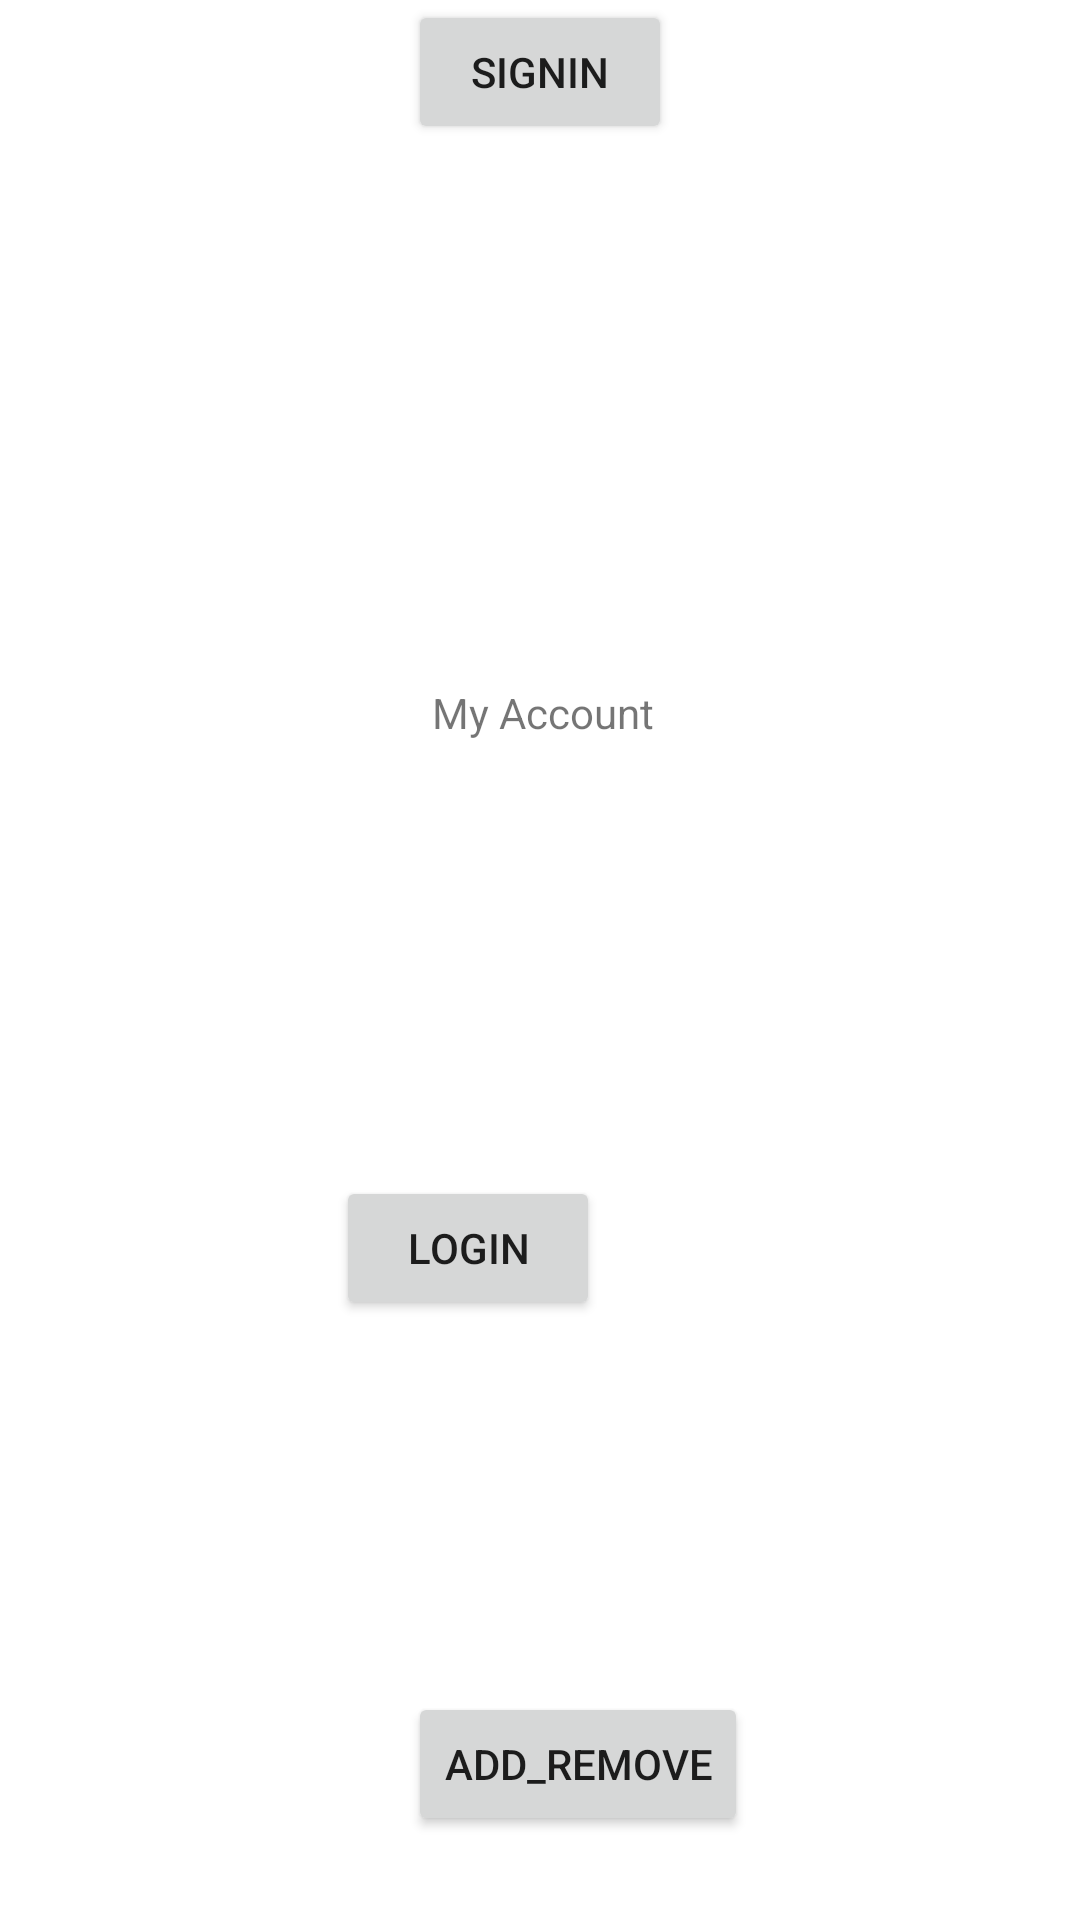

Layout XML and referenced resources for this Android screen:
<!-- AndroidManifest.xml: application theme AppTheme -->
<!-- res/layout/fragment_my_account.xml -->
<?xml version="1.0" encoding="utf-8"?>

<android.support.constraint.ConstraintLayout xmlns:android="http://schemas.android.com/apk/res/android"
    xmlns:app="http://schemas.android.com/apk/res-auto"
    xmlns:tools="http://schemas.android.com/tools"
    android:id="@+id/frameLayout"
    android:layout_width="match_parent"
    android:layout_height="match_parent"
    tools:context=".My_account">

    

    <TextView
        android:id="@+id/textView5"
        android:layout_width="wrap_content"
        android:layout_height="26dp"
        android:layout_marginStart="144dp"
        android:layout_marginTop="228dp"
        android:text="My Account"
        app:layout_constraintStart_toStartOf="parent"
        app:layout_constraintTop_toTopOf="parent" />

    <Button
        android:id="@+id/add_remove"
        android:layout_width="wrap_content"
        android:layout_height="wrap_content"
        android:layout_marginBottom="28dp"
        android:layout_marginStart="136dp"
        android:text="Add_remove"
        app:layout_constraintBottom_toBottomOf="parent"
        app:layout_constraintStart_toStartOf="parent"
        />

    <Button
        android:id="@+id/signin"
        android:layout_width="wrap_content"
        android:layout_height="wrap_content"
        android:layout_marginBottom="9dp"
        android:text="Signin"
        app:layout_constraintEnd_toEndOf="parent"
        app:layout_constraintStart_toStartOf="parent"
        app:layout_constraintTop_toTopOf="parent" />

    <Button
        android:id="@+id/login"
        android:layout_width="wrap_content"
        android:layout_height="wrap_content"
        android:layout_marginEnd="160dp"
        android:layout_marginTop="392dp"

        android:text="Login"
        app:layout_constraintEnd_toEndOf="parent"
        app:layout_constraintTop_toTopOf="parent" />
</android.support.constraint.ConstraintLayout>
<!-- resources referenced by this layout -->
<resources>

</resources>
